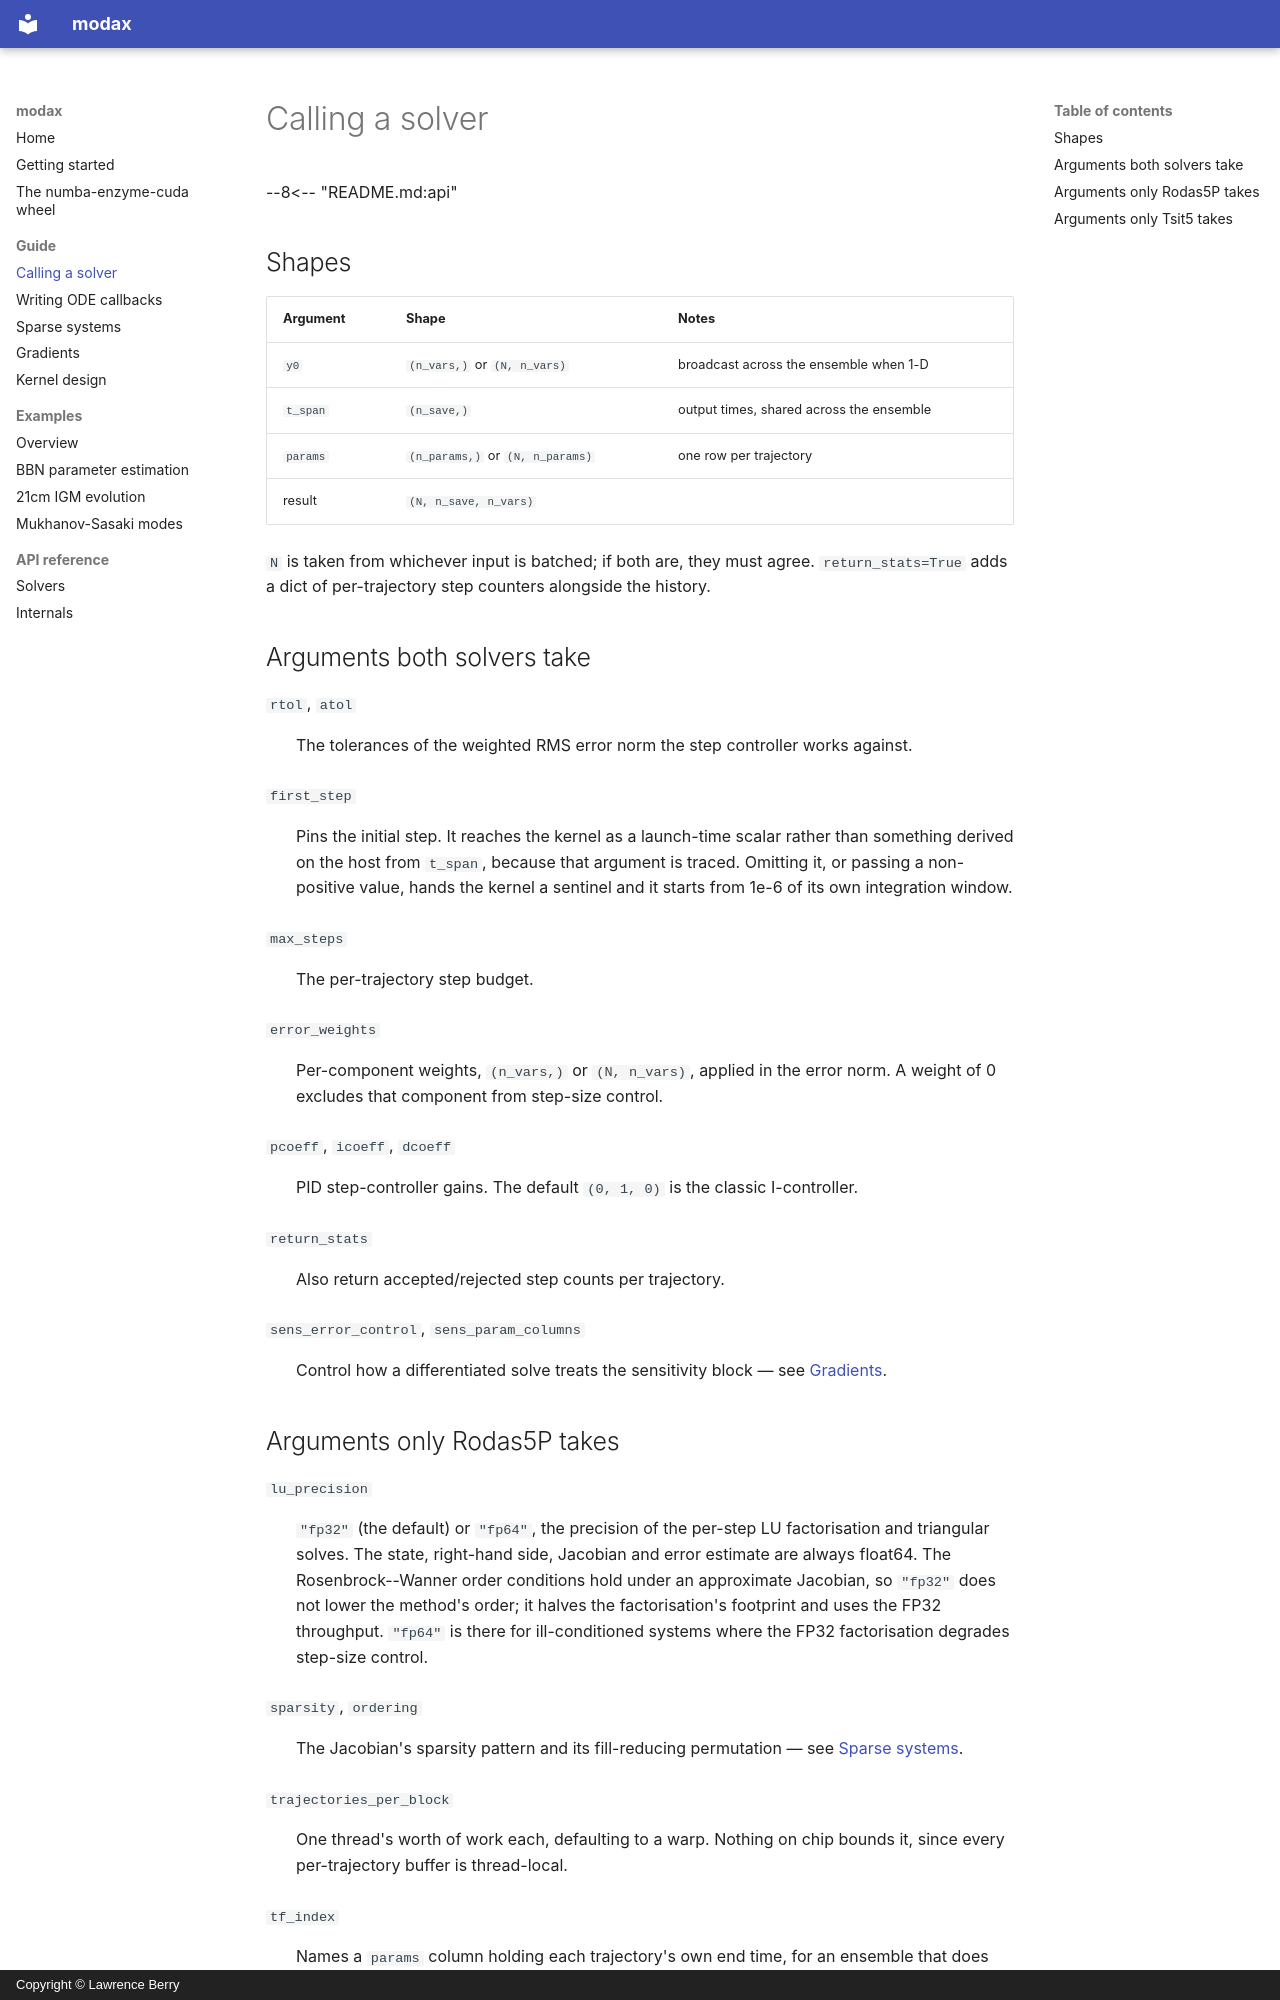

repository: lawrenceberry/menodax · page: guide/api/index.html · generator: mkdocs · copyright: Copyright © Lawrence Berry

--8<-- "README.md:api"

## Shapes

| Argument | Shape | Notes |
|----------|-------|-------|
| `y0` | `(n_vars,)` or `(N, n_vars)` | broadcast across the ensemble when 1-D |
| `t_span` | `(n_save,)` | output times, shared across the ensemble |
| `params` | `(n_params,)` or `(N, n_params)` | one row per trajectory |
| result | `(N, n_save, n_vars)` | |

`N` is taken from whichever input is batched; if both are, they must agree.
`return_stats=True` adds a dict of per-trajectory step counters alongside the
history.

## Arguments both solvers take

`rtol`, `atol`
:   The tolerances of the weighted RMS error norm the step controller works
    against.

`first_step`
:   Pins the initial step. It reaches the kernel as a launch-time scalar rather
    than something derived on the host from `t_span`, because that argument is
    traced. Omitting it, or passing a non-positive value, hands the kernel a
    sentinel and it starts from 1e-6 of its own integration window.

`max_steps`
:   The per-trajectory step budget.

`error_weights`
:   Per-component weights, `(n_vars,)` or `(N, n_vars)`, applied in the error
    norm. A weight of 0 excludes that component from step-size control.

`pcoeff`, `icoeff`, `dcoeff`
:   PID step-controller gains. The default `(0, 1, 0)` is the classic
    I-controller.

`return_stats`
:   Also return accepted/rejected step counts per trajectory.

`sens_error_control`, `sens_param_columns`
:   Control how a differentiated solve treats the sensitivity block — see
    [Gradients](gradients.md).
